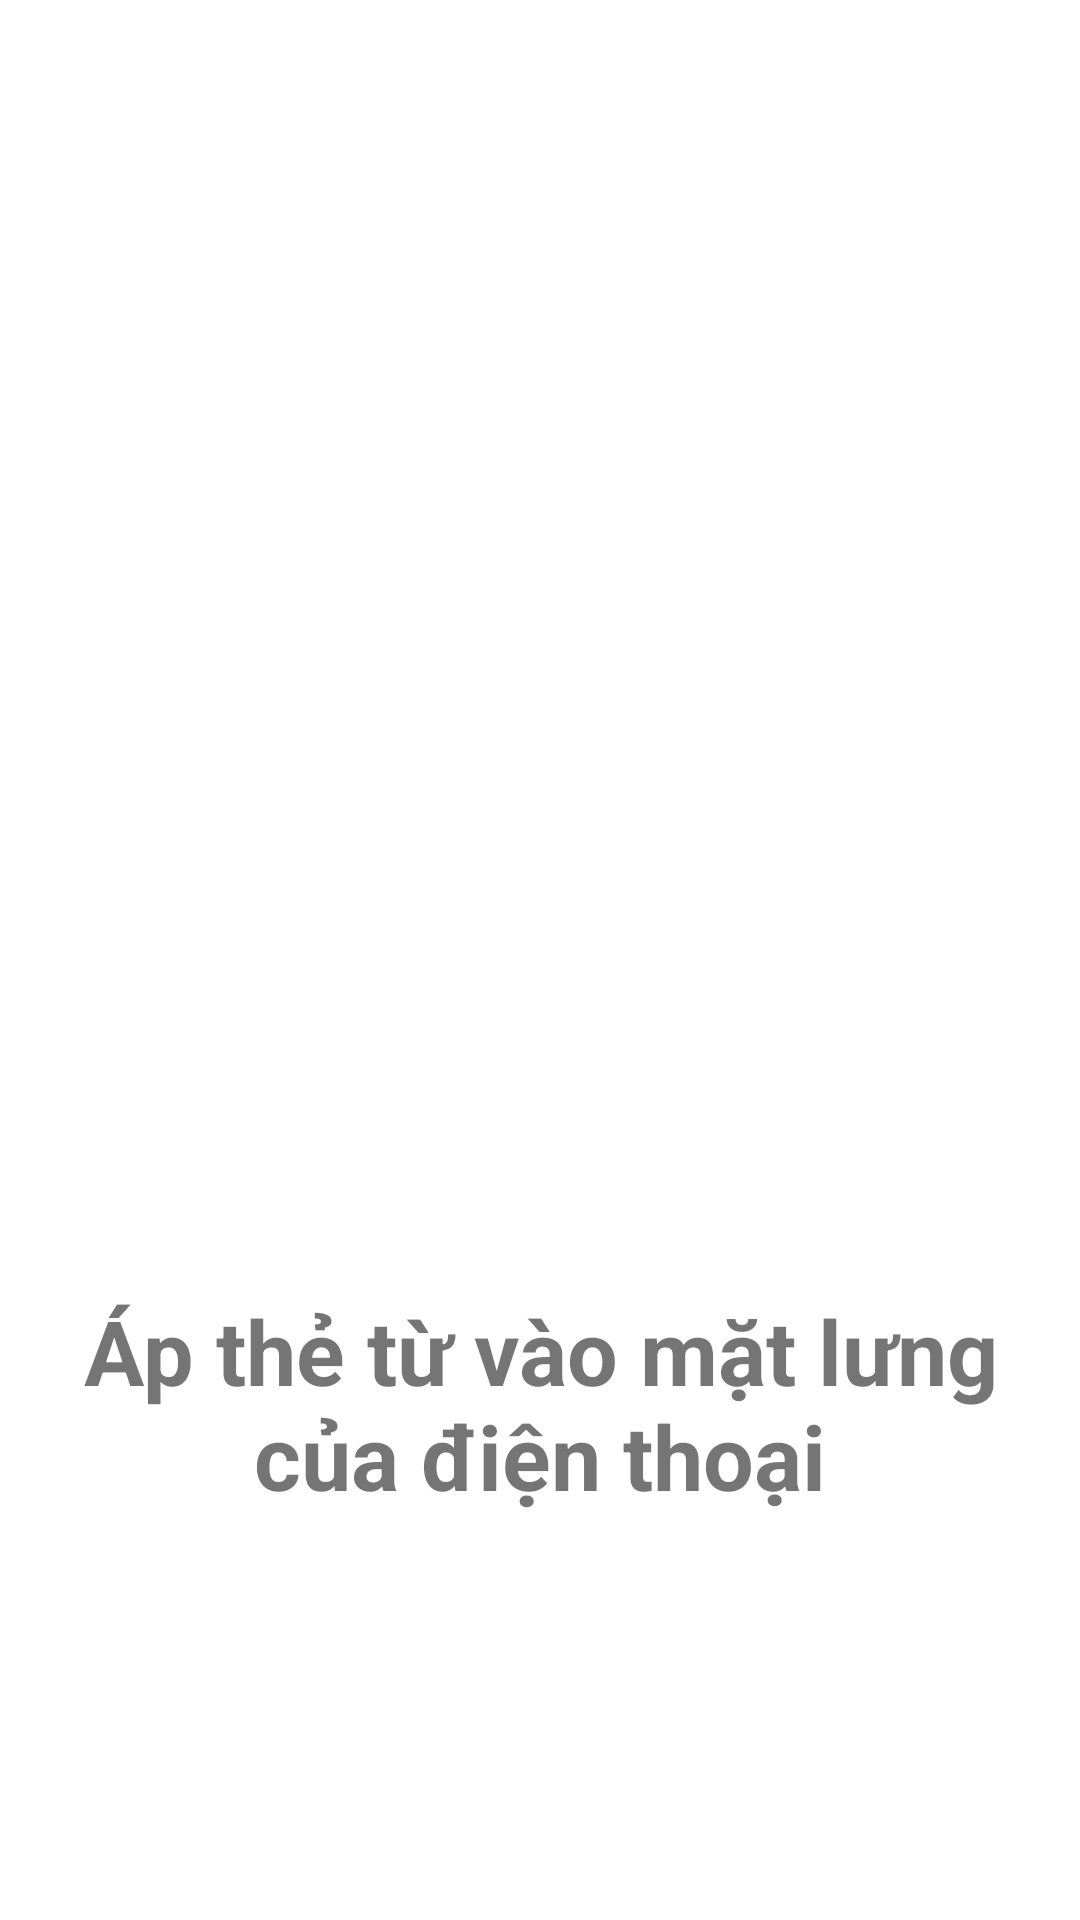

Produce the Android XML layout that renders to this screen, including the resource entries it uses.
<!-- AndroidManifest.xml: activity theme Theme.VasClient.NoActionBar -->
<!-- res/layout/fragment_kiemlieu.xml -->
<?xml version="1.0" encoding="utf-8"?>
<androidx.constraintlayout.widget.ConstraintLayout xmlns:android="http://schemas.android.com/apk/res/android"
    xmlns:app="http://schemas.android.com/apk/res-auto"
    xmlns:tools="http://schemas.android.com/tools"
    android:layout_width="match_parent"
    android:layout_height="match_parent"
    tools:context=".kiemlieu.kiemlieu.KiemLieuFragment">

    <ImageView
        android:id="@+id/imageView3"
        android:layout_width="match_parent"
        android:layout_height="400dp"
        android:src="@drawable/icon_nfc_reader"
        android:layout_marginStart="70dp"
        android:layout_marginEnd="70dp"
        app:layout_constraintEnd_toEndOf="parent"
        app:layout_constraintStart_toStartOf="parent"
        app:layout_constraintTop_toTopOf="parent" />

    <TextView
        android:id="@+id/txtKeepNearNFCTag"
        android:layout_width="wrap_content"
        android:layout_height="wrap_content"
        android:layout_marginTop="30dp"
        android:text="@string/reading_nfc"
        android:textStyle="bold"
        android:textAlignment="center"
        android:textSize="@dimen/size_text_reading_nfc"
        app:layout_constraintEnd_toEndOf="parent"
        app:layout_constraintStart_toStartOf="parent"
        app:layout_constraintTop_toBottomOf="@+id/imageView3" />

    <TextView
        android:id="@+id/txtAlertResult"
        android:layout_width="wrap_content"
        android:layout_height="wrap_content"
        android:textColor="@color/textAlert"
        android:layout_marginTop="30dp"
        android:textSize="@dimen/size_text_reading_nfc"
        android:textAlignment="center"
        app:layout_constraintEnd_toEndOf="parent"
        app:layout_constraintStart_toStartOf="parent"
        app:layout_constraintTop_toBottomOf="@+id/txtKeepNearNFCTag" />

</androidx.constraintlayout.widget.ConstraintLayout>
<!-- resources referenced by this layout -->
<resources>
  <color name="textAlert">#FF0000</color>
  <dimen name="size_text_reading_nfc">30dp</dimen>
  <string name="reading_nfc">Áp thẻ từ vào mặt lưng của điện thoại</string>
  <style name="Theme.VasClient.NoActionBar">
          <item name="windowActionBar">false</item>
          <item name="windowNoTitle">true</item>
      </style>
</resources>
